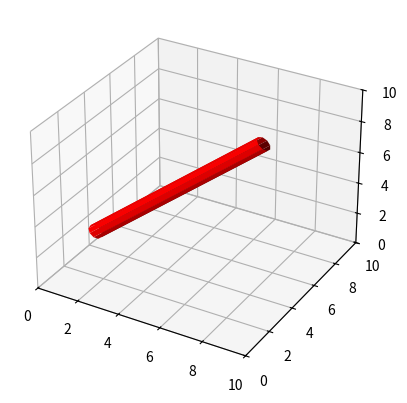

Source code (Python):
import numpy as np
from matplotlib import pyplot as plt
from mpl_toolkits.mplot3d import Axes3D
from scipy.linalg import norm


def plotCylinder(p0: np.ndarray, p1: np.ndarray, diam: float, **kwargs):
    R = diam / 2

    v = p1 - p0     # vector in direction of axis
    mag = norm(v)   # find magnitude of vector
    v = v / mag     # unit vector in direction of axis

    # make some vector not in the same direction as v
    not_v = np.array([1, 0, 0])
    if (v == not_v).all():
        not_v = np.array([0, 1, 0])

    n1 = np.cross(v, not_v)  # make vector perpendicular to v
    n1 /= norm(n1)           # normalize n1
    n2 = np.cross(v, n1)     # make unit vector perpendicular to v and n1

    # surface ranges over t from 0 to length of axis and 0 to 2*pi
    t = np.linspace(0, mag, 2)
    theta = np.linspace(0, 2 * np.pi, 10)
    t, theta = np.meshgrid(t, theta)  # use meshgrid to make 2d arrays

    # generate coordinates for surface
    X, Y, Z = [p0[i]
               + v[i] * t
               + R * np.sin(theta) * n1[i]
               + R * np.cos(theta) * n2[i] for i in [0, 1, 2]]

    ax = plt.gca()
    ax.plot_surface(X, Y, Z, **kwargs)


if __name__ == '__main__':

    fig = plt.figure()
    ax = fig.add_subplot(111, projection='3d')

    p0 = np.array([1, 3, 2])
    p1 = np.array([8, 5, 9])

    plotCylinder(p0, p1, diam=0.8, color='red')

    ax.set_xlim(0, 10)
    ax.set_ylim(0, 10)
    ax.set_zlim(0, 10)
    plt.show()
